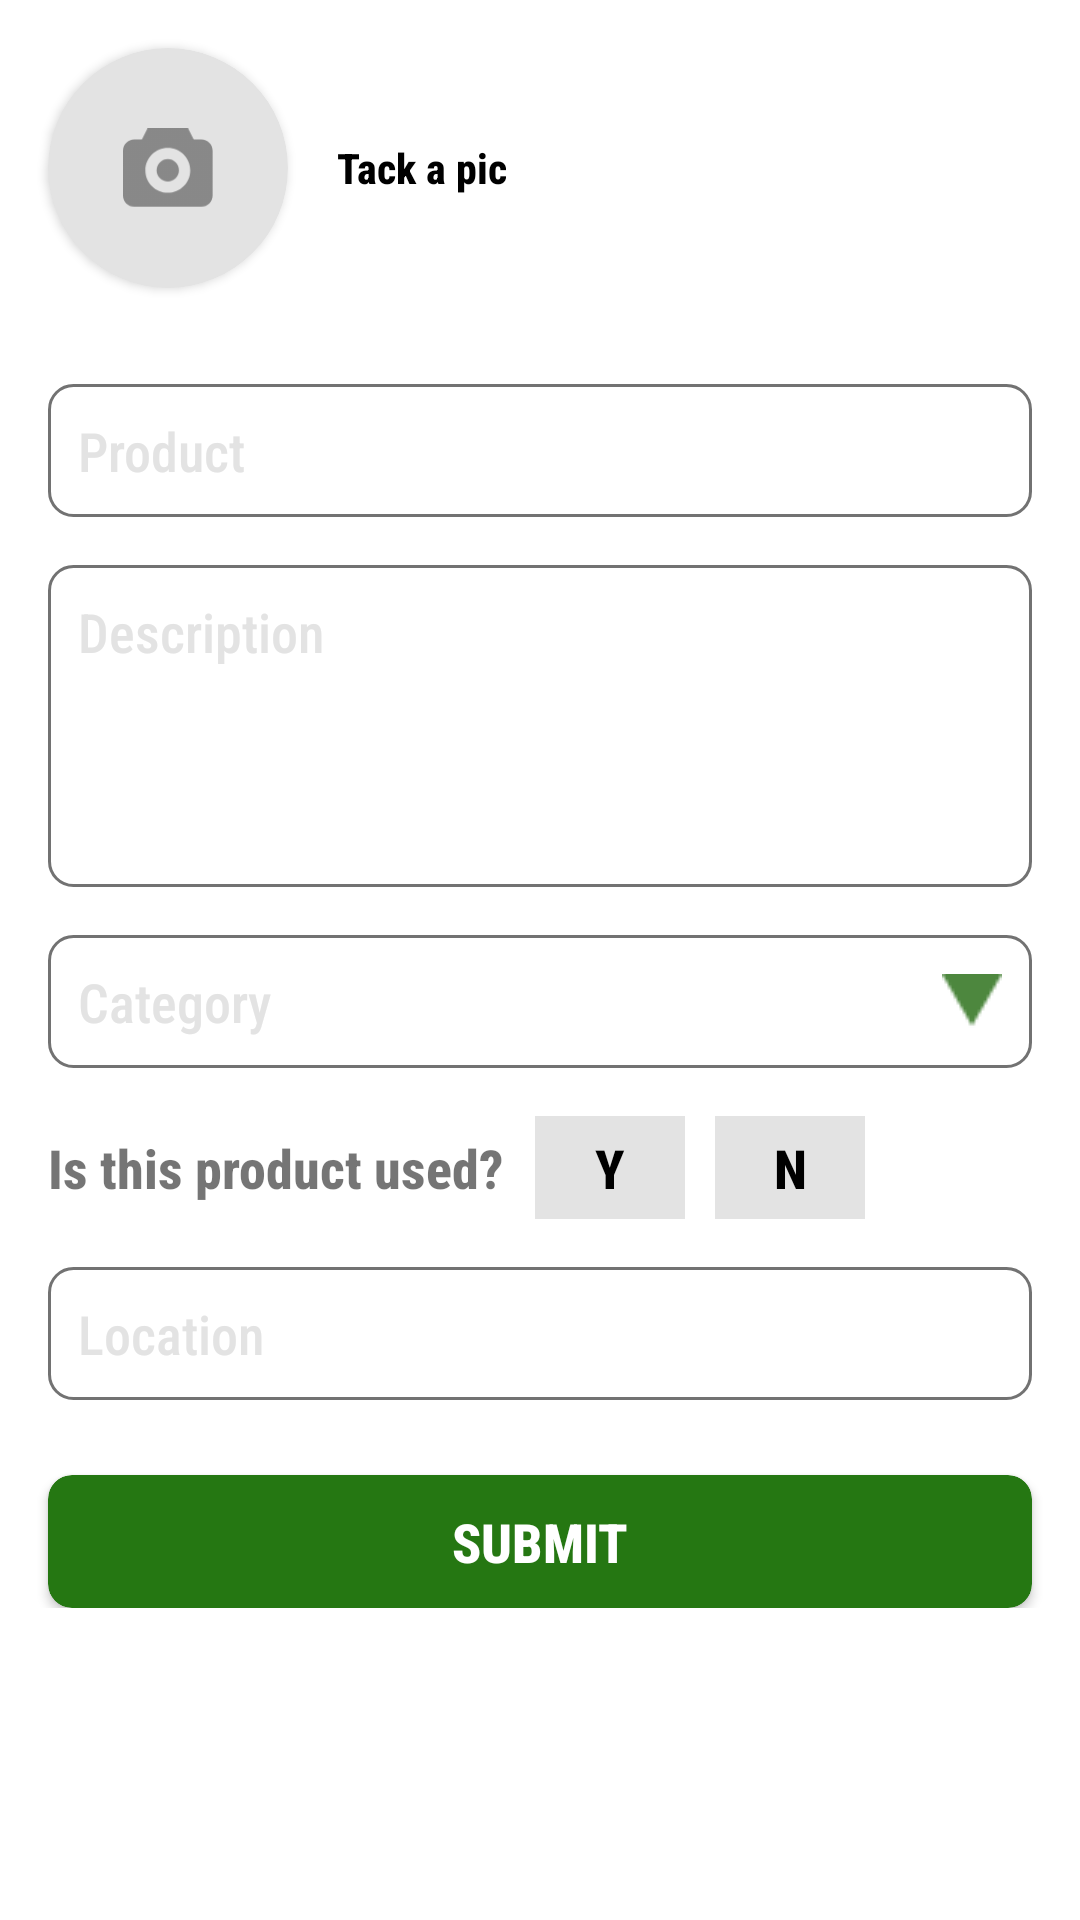

Reconstruct the res/layout file that produces this screen, plus the resources it refers to.
<!-- AndroidManifest.xml: application theme AppTheme -->
<!-- res/layout/fragment_product_donate.xml -->
<?xml version="1.0" encoding="utf-8"?>
<LinearLayout
    xmlns:android="http://schemas.android.com/apk/res/android"
    xmlns:app="http://schemas.android.com/apk/res-auto"
    android:layout_width="match_parent"
    android:layout_height="match_parent"
    android:background="@color/colorWhite"
    android:orientation="vertical">

<androidx.core.widget.NestedScrollView
    android:layout_width="match_parent"
    android:layout_height="match_parent">

    <LinearLayout
        android:layout_width="match_parent"
        android:layout_height="match_parent"
        android:gravity="center_vertical"
        android:orientation="vertical">


    <LinearLayout
        android:layout_width="match_parent"
        android:layout_height="wrap_content"
        android:gravity="center_vertical"
        android:orientation="horizontal">

        <androidx.cardview.widget.CardView
            android:layout_width="80dp"
            android:layout_height="80dp"
            android:layout_margin="16dp"
            app:cardBackgroundColor="@color/colorLightGray"
            app:cardCornerRadius="40dp">

            <ImageView
                android:layout_width="match_parent"
                android:layout_height="match_parent"
                android:adjustViewBounds="true"
                android:padding="25dp"
                android:scaleType="fitCenter"
                android:src="@drawable/photo" />

        </androidx.cardview.widget.CardView>

        <TextView
            android:layout_width="wrap_content"
            android:layout_height="wrap_content"
            android:gravity="center"
            android:text="Tack a pic"
            android:textColor="@color/colorBlack"
            android:textSize="14sp"
            android:textStyle="bold"
            />
    </LinearLayout>


    <EditText
        android:layout_width="match_parent"
        android:layout_height="wrap_content"
        android:layout_marginLeft="16dp"
        android:layout_marginTop="16dp"
        android:layout_marginRight="16dp"
        android:background="@drawable/edit_background"
        android:hint="Product"
        android:inputType="text"
        android:padding="10dp"
        android:textColor="@color/colorGreen"
        android:textColorHint="@color/colorLightGray" />


    <EditText
        android:layout_width="match_parent"
        android:layout_height="wrap_content"
        android:layout_marginLeft="16dp"
        android:layout_marginTop="16dp"
        android:layout_marginRight="16dp"
        android:background="@drawable/edit_background"
        android:gravity="top"
        android:hint="Description"
        android:inputType="textMultiLine"
        android:maxLines="4"
        android:minLines="4"
        android:padding="10dp"
        android:textColor="@color/colorGreen"
        android:textColorHint="@color/colorLightGray" />

    <EditText
        android:layout_width="match_parent"
        android:layout_height="wrap_content"
        android:layout_marginLeft="16dp"
        android:layout_marginTop="16dp"
        android:layout_marginRight="16dp"
        android:background="@drawable/edit_background"
        android:drawableEnd="@drawable/drop_down"
        android:enabled="false"
        android:hint="Category"
        android:inputType="none"
        android:padding="10dp"
        android:textColor="@color/colorGreen"
        android:textColorHint="@color/colorLightGray" />

    <LinearLayout
        android:layout_width="match_parent"
        android:layout_height="wrap_content"
        android:layout_marginLeft="16dp"
        android:layout_marginTop="16dp"
        android:layout_marginRight="16dp"
        android:orientation="horizontal">

        <TextView
            android:layout_width="wrap_content"
            android:layout_height="wrap_content"
            android:gravity="center"
            android:text="Is this product used?"
            android:textSize="18sp"
            android:textStyle="bold" />

        <TextView
            android:layout_width="50dp"
            android:layout_height="wrap_content"
            android:gravity="center"
            android:text="Y"
            android:padding="5dp"
            android:textColor="@color/colorBlack"
            android:background="@color/colorLightGray"
            android:textSize="18sp"
            android:layout_marginLeft="10dp"
            android:textStyle="bold" />

        <TextView
            android:layout_width="50dp"
            android:layout_height="wrap_content"
            android:gravity="center"
            android:text="N"
            android:padding="5dp"
            android:layout_marginLeft="10dp"
            android:textColor="@color/colorBlack"
            android:background="@color/colorLightGray"
            android:textSize="18sp"
            android:textStyle="bold" />

    </LinearLayout>

    <EditText
        android:layout_width="match_parent"
        android:layout_height="wrap_content"
        android:layout_marginLeft="16dp"
        android:layout_marginTop="16dp"
        android:layout_marginRight="16dp"
        android:background="@drawable/edit_background"
        android:hint="Location"
        android:inputType="text"
        android:padding="10dp"
        android:textColor="@color/colorGreen"
        android:textColorHint="@color/colorLightGray" />

        <androidx.cardview.widget.CardView
            android:id="@+id/tv_donate"
            android:layout_width="match_parent"
            android:layout_height="wrap_content"
            android:layout_marginLeft="16dp"
            android:layout_marginTop="25dp"
            android:layout_marginRight="16dp"
            app:cardBackgroundColor="@color/colorGreen"
            app:cardCornerRadius="8dp">

            <TextView
                android:layout_width="match_parent"
                android:layout_height="wrap_content"
                android:gravity="center"
                android:padding="10dp"
                android:text="Submit"
                android:textAllCaps="true"
                android:textColor="@color/colorWhite"
                android:textSize="18sp"
                android:textStyle="bold" />
        </androidx.cardview.widget.CardView>

    </LinearLayout>
</androidx.core.widget.NestedScrollView>


</LinearLayout>
<!-- resources referenced by this layout -->
<resources>
  <color name="colorBlack">#000000</color>
  <color name="colorGreen">#257712</color>
  <color name="colorLightGray">#e3e3e3</color>
  <color name="colorWhite">#ffffff</color>
  <!-- drawable drop_down: png bitmap (drawable, 490 bytes) -->
  <!-- drawable edit_background (drawable) -->
  <?xml version="1.0" encoding="utf-8"?>
  <selector xmlns:android="http://schemas.android.com/apk/res/android">
      <item android:state_focused="true" android:state_window_focused="true">
          <shape android:shape="rectangle">
              <corners android:radius="8dp"/>
              <stroke android:width="1dp" android:color="@color/colorGreen" />
          </shape>
      </item>
  
      <item>
          <shape android:shape="rectangle">
              <corners android:radius="8dp"/>
              <stroke android:width="1dp" android:color="@color/colorGray" />
          </shape>
      </item>
  </selector>
  <!-- drawable photo: png bitmap (drawable, 1824 bytes) -->
  <style name="AppTheme" parent="Theme.AppCompat.Light.DarkActionBar">
          
          <item name="android:fontFamily">sans-serif-condensed-medium</item>
  
          <item name="colorPrimary">@color/colorPrimary</item>
          <item name="colorPrimaryDark">@color/colorPrimaryDark</item>
          <item name="colorAccent">@color/colorAccent</item>
  
          <item name="windowNoTitle">true</item>
          <item name="windowActionBar">false</item>
  
          <item name="android:statusBarColor">@color/colorWhite</item>
          <item name="android:windowLightStatusBar">true</item>
  
  
  
      </style>
  <color name="colorGray">#727272</color>
  <color name="colorPrimary">#008577</color>
  <color name="colorPrimaryDark">#00574B</color>
  <color name="colorAccent">#D81B60</color>
</resources>
